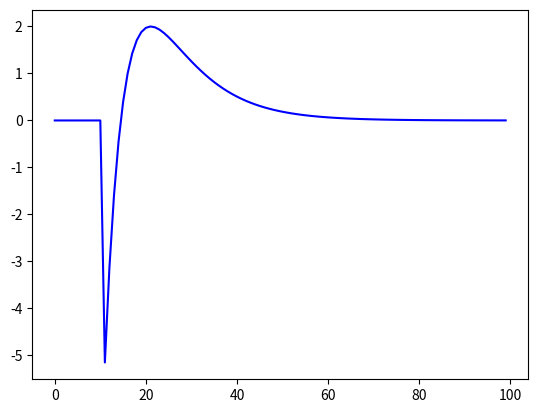

Here is the Python script that generated this plot:
import matplotlib.pyplot as plt
import matplotlib
matplotlib.use('Agg')
import numpy as np

gamma_1 = 0.69
gamma_2 = -5.15

gamma_3 = 0.81
gamma_4 = 2.18

gamma_5 = 0.31
gamma_6 = -0.83

alpha = 0.3
beta = 0.99
rho = 0.9
delta = 0.1
eta = 0.5

C_s = 0.434
L_s = 0.388
Y = 0.596
#above sets the parameters, below we implent main which recursivley returns to us list of each variable#
consumption = []
capital = [0]
shock = [0] 
wage = []

def shock_t(t):
    shock_temp = rho*shock[t]
    shock.append(shock_temp)
    return shock
    

def consumption_t(capital,shock,t):
    c_temp = gamma_1*capital[t] + gamma_2*shock[t]
    consumption.append(c_temp)
    return consumption

def capital_t_1(capital, shock,t):
    cap_temp = gamma_3*capital[t] + gamma_4*shock[t]
    capital.append(cap_temp)
    return capital

def wage_t(capital,shock,t):
    wage_temp = gamma_5*capital[t]+gamma_6*shock[t]
    wage.append(wage_temp)
    return wage

def main(n):
    for t in range(0,n):
        if t <= 10:
            consumption_t(capital,shock,t)
            wage_t(capital,shock,t)
            capital_t_1(capital,shock,t)
            shock_t(t)
        elif t == 11:
            shock[-1] = 1
            consumption_t(capital,shock,t)
            wage_t(capital,shock,t)
            capital_t_1(capital,shock,t)
            shock_t(t)
        else:
            consumption_t(capital,shock,t)
            wage_t(capital,shock,t)
            capital_t_1(capital,shock,t)
            shock_t(t)
    return consumption, capital, wage, shock

main(n=100)


plt.plot(np.array(consumption, dtype=float), color="blue")

plt.savefig('test')
